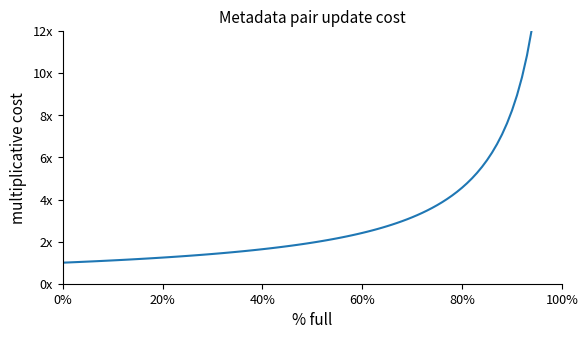

The matplotlib source for this figure:
#!/usr/bin/env python

import matplotlib
matplotlib.use('SVG')
import matplotlib.pyplot as plt
import numpy as np

matplotlib.rc('font', family='sans-serif', size=11)
matplotlib.rc('axes', titlesize='medium', labelsize='medium')
matplotlib.rc('xtick', labelsize='small')
matplotlib.rc('ytick', labelsize='small')

fig, ax = plt.subplots(figsize=(6, 3.5))
ax.set_title('Metadata pair update cost')

# multiplicative cost of metadata
def cost(r, n, size):
    cost = n + n*(r*(size/n) / ((1-r)*(size/n) + 1))
    return cost / n

t = np.arange(0.0, 1.0, 0.01)
ax.plot(t, cost(t, 100, 4096))

ax.set_xlabel('% full')
ax.set_xlim(0, 1)
ax.set_ylabel('multiplicative cost')
ax.set_ylim(0, 12)

xticks = np.arange(0.0, 1+0.1, 0.2)
ax.set_xticks(xticks)
ax.set_xticklabels(['%d%%' % (100*t) for t in xticks])
yticks = np.arange(0, 12+1, 2)
ax.set_yticks(yticks)
ax.set_yticklabels(['%dx' % t for t in yticks])

ax.spines['right'].set_visible(False)
ax.spines['top'].set_visible(False)

fig.tight_layout()
plt.savefig('metadata-cost.svg', bbox_inches="tight")
